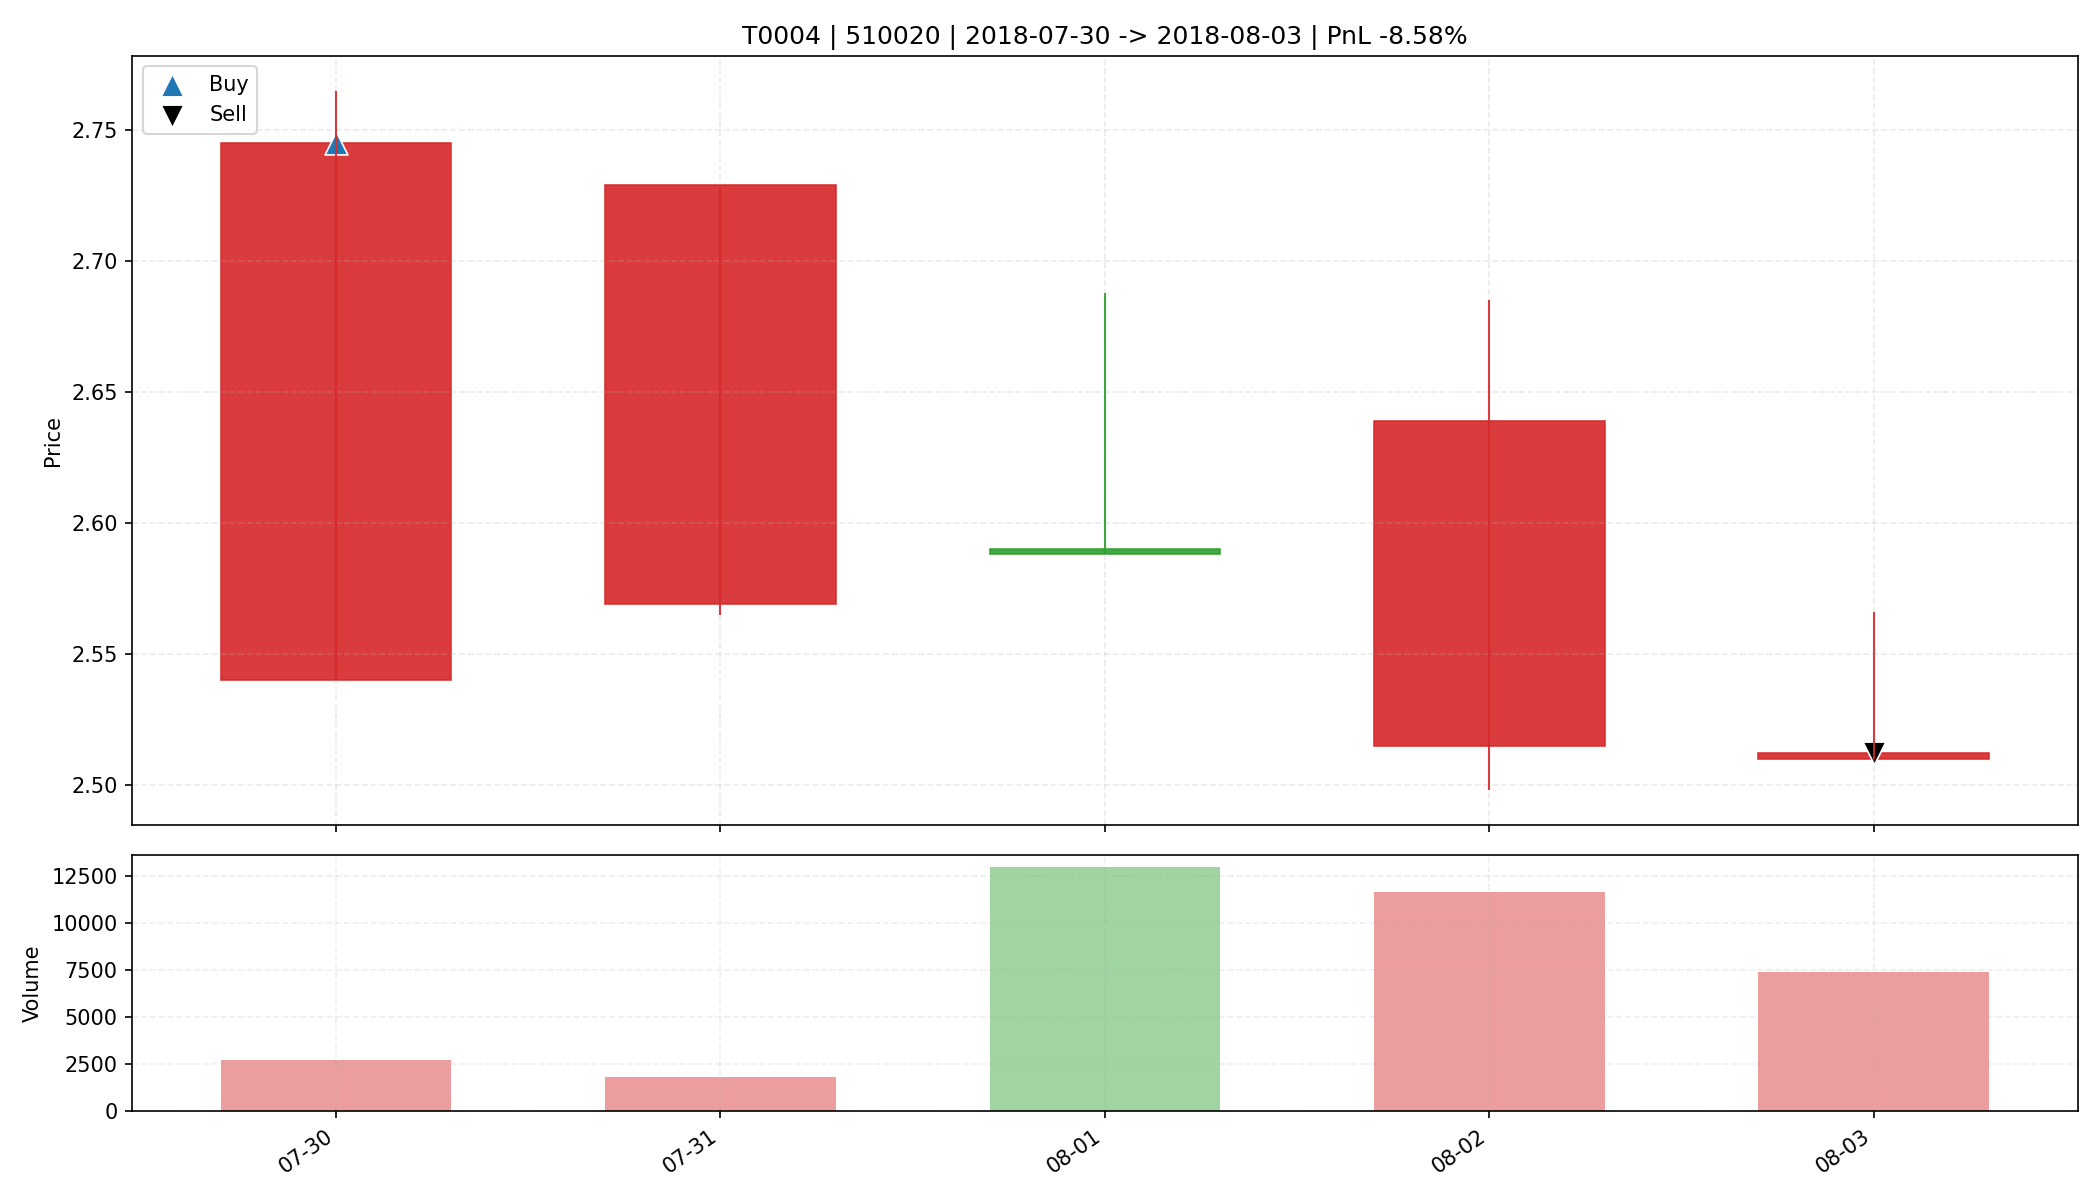

The table this chart was drawn from, first rows:
date, open, high, low, close, amount, volume, trade_id, code, buy_date, sell_date, buy_price, sell_price, matched_shares, buy_reason, sell_reason, sell_profit_pct, sell_hold_days, is_buy_day, is_sell_day, holding_day_index
2018-07-30, 2.54, 2.765, 2.54, 2.745, 7134, 2700, T0004, 510020, 2018-07-30, 2018-08-03, 2.745, 2.512, 6000, 前10日振幅7.2%, 阳线涨幅8.1%, 突破均线, 爆发放量inf倍, MA…, 收盘跌破防守线(2.540), -8.58, 4.0, True, False, 0
2018-07-31, 2.569, 2.729, 2.565, 2.729, 4673, 1800, T0004, 510020, 2018-07-30, 2018-08-03, 2.745, 2.512, 6000, 前10日振幅7.2%, 阳线涨幅8.1%, 突破均线, 爆发放量inf倍, MA…, 收盘跌破防守线(2.540), -8.58, 4.0, False, False, 1
2018-08-01, 2.59, 2.688, 2.588, 2.588, 33663, 13000, T0004, 510020, 2018-07-30, 2018-08-03, 2.745, 2.512, 6000, 前10日振幅7.2%, 阳线涨幅8.1%, 突破均线, 爆发放量inf倍, MA…, 收盘跌破防守线(2.540), -8.58, 4.0, False, False, 2
2018-08-02, 2.515, 2.685, 2.498, 2.639, 30669, 11690, T0004, 510020, 2018-07-30, 2018-08-03, 2.745, 2.512, 6000, 前10日振幅7.2%, 阳线涨幅8.1%, 突破均线, 爆发放量inf倍, MA…, 收盘跌破防守线(2.540), -8.58, 4.0, False, False, 3
2018-08-03, 2.51, 2.566, 2.51, 2.512, 18711, 7401, T0004, 510020, 2018-07-30, 2018-08-03, 2.745, 2.512, 6000, 前10日振幅7.2%, 阳线涨幅8.1%, 突破均线, 爆发放量inf倍, MA…, 收盘跌破防守线(2.540), -8.58, 4.0, False, True, 4
